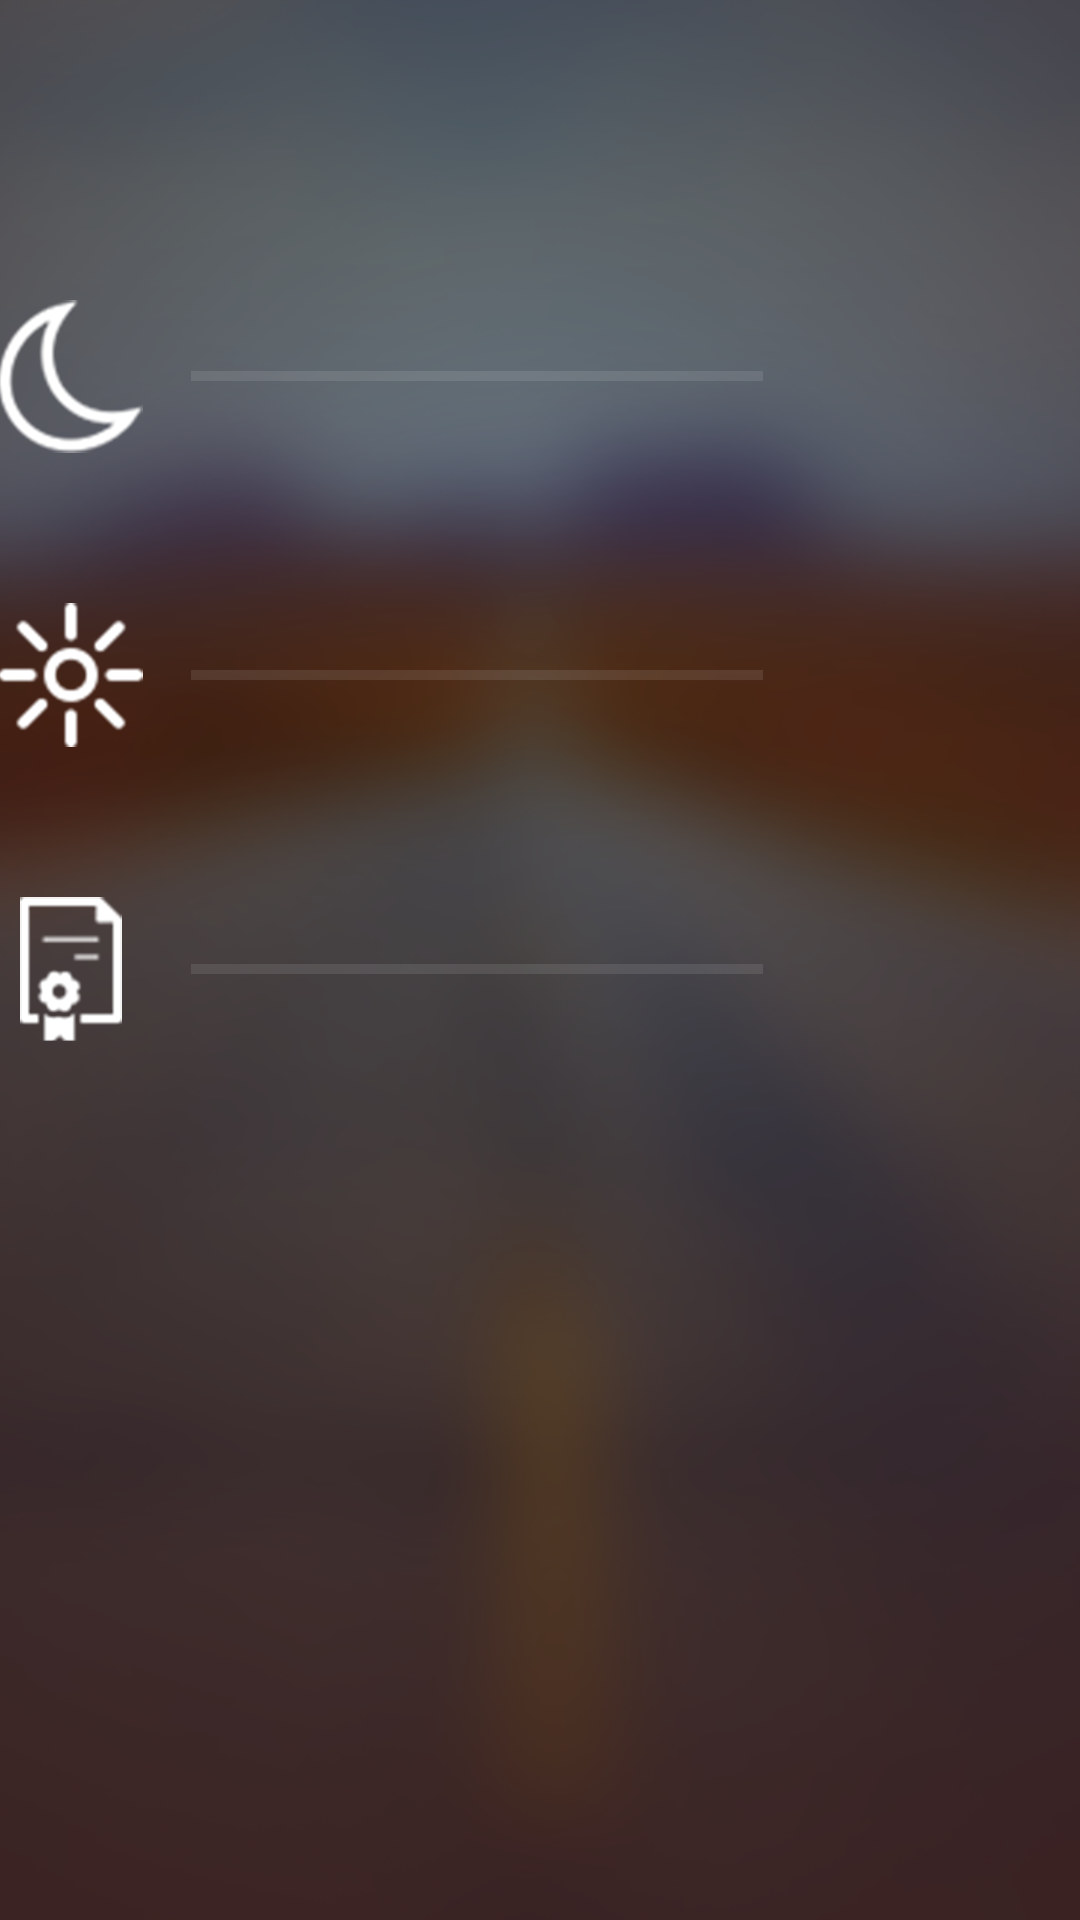

The Android layout XML behind this screen, and the referenced resources:
<!-- AndroidManifest.xml: application theme AppTheme -->
<!-- res/layout/fragment_progress.xml -->
<LinearLayout xmlns:android="http://schemas.android.com/apk/res/android"
    xmlns:tools="http://schemas.android.com/tools"
    android:layout_width="match_parent"
    android:layout_height="match_parent"
    android:orientation="vertical"
    android:paddingLeft="@dimen/activity_horizontal_margin"
    android:paddingRight="@dimen/activity_horizontal_margin"
    android:paddingTop="@dimen/activity_vertical_margin"
    android:paddingBottom="@dimen/activity_vertical_margin"
    android:background="@drawable/background_dark"
    tools:context="com.centricconsulting.driversedtracker.progress.ProgressFragment">

    <TextView
        android:layout_height="50dp"
        android:id="@+id/progress_status_text"
        android:textAppearance="?android:attr/textAppearanceLarge"
        android:layout_width="fill_parent"
        android:layout_gravity="center_horizontal"
        android:textAlignment="center"/>

    <TableLayout
        android:layout_width="fill_parent"
        android:layout_height="fill_parent">

        <TableRow
            android:layout_width="match_parent"
            android:layout_height="match_parent"
            android:layout_marginTop="50dp">

            <ImageView
                android:id="@+id/night_progress_image"
                android:src="@drawable/moon"
                android:layout_marginRight="16dp"/>

            <ProgressBar
                style="?android:attr/progressBarStyleHorizontal"
                android:id="@+id/night_progressBar"
                android:layout_gravity="center_vertical"
                android:layout_weight="1"
                android:layout_marginRight="16dp"/>
            <TextView
                android:id="@+id/night_progress_text"
                android:textSize="20sp"
                android:layout_gravity="center_vertical"
                android:layout_width="90dp"
                android:layout_weight="0" />
        </TableRow>

        <TableRow
            android:layout_width="match_parent"
            android:layout_height="match_parent"
            android:layout_marginTop="50dp" >

            <ImageView
                android:id="@+id/day_progress_image"
                android:src="@drawable/sun"
                android:layout_marginRight="16dp"/>

            <ProgressBar
                style="?android:attr/progressBarStyleHorizontal"
                android:id="@+id/day_progressBar"
                android:layout_gravity="center_vertical"
                android:layout_weight="1"
                android:layout_marginRight="16dp"/>
            <TextView
                android:id="@+id/day_progress_text"
                android:textSize="20sp"
                android:layout_gravity="center_vertical"
                android:layout_width="90dp"
                android:layout_weight="0" />
        </TableRow>

        <TableRow
            android:layout_width="match_parent"
            android:layout_height="match_parent"
            android:layout_marginTop="50dp" >

            <ImageView
                android:id="@+id/progress_image"
                android:src="@drawable/certificate"
                android:layout_marginRight="16dp"/>

            <ProgressBar
                style="?android:attr/progressBarStyleHorizontal"
                android:id="@+id/progressBar"
                android:layout_gravity="center_vertical"
                android:layout_weight="1"
                android:layout_marginRight="16dp"/>
            <TextView
                android:id="@+id/progress_text"
                android:textSize="20sp"
                android:layout_gravity="center_vertical"
                android:layout_width="90dp"
                android:layout_weight="0" />
        </TableRow>
    </TableLayout>
</LinearLayout>
<!-- resources referenced by this layout -->
<resources>
  <!-- drawable background_dark: png bitmap (drawable-mdpi, 339137 bytes) -->
  <!-- drawable certificate: png bitmap (drawable-mdpi, 949 bytes) -->
  <!-- drawable moon: png bitmap (drawable-mdpi, 1664 bytes) -->
  <!-- drawable sun: png bitmap (drawable-mdpi, 1058 bytes) -->
  <style name="AppTheme" parent="android:Theme.Holo">
          
      </style>
</resources>
